Run: headless pygame with SDL's dummy video driver; simulated clock (each Clock.tick advances the game by its frame time, no real sleeping); random seed 0; keys injected as events and as key.get_pressed() state; no mouse input.
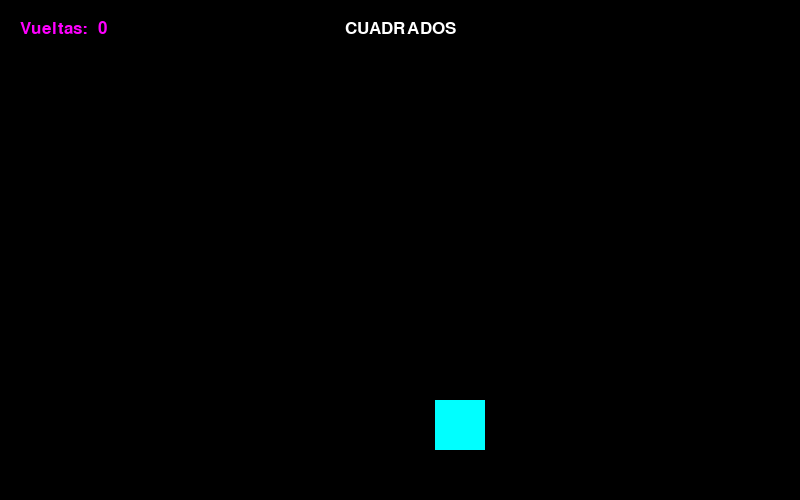
Frame 1 of 4 · flips 1–60 · no input
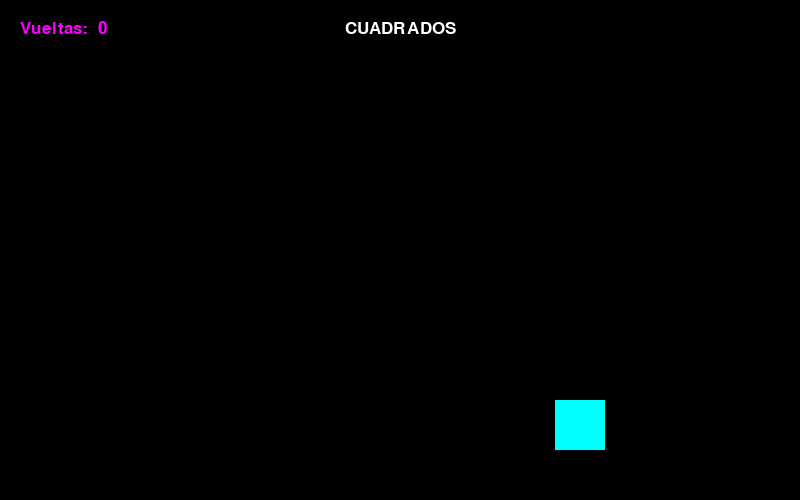
Frame 2 of 4 · flips 61–180 · tapped SPACE, RETURN · held RIGHT (→), D
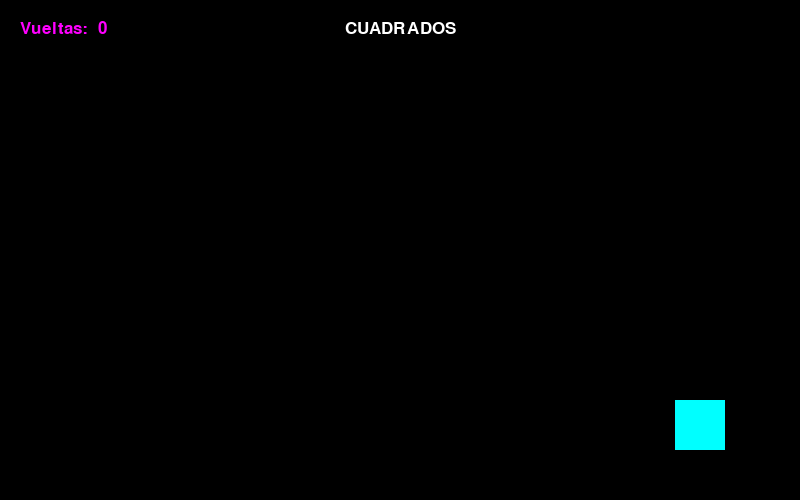
Frame 3 of 4 · flips 181–300 · held DOWN (↓), S
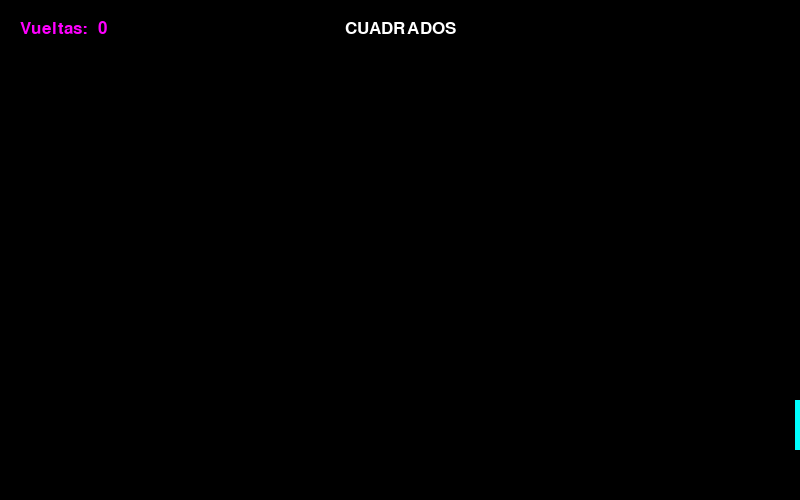
Frame 4 of 4 · flips 301–420 · held LEFT (←), A, UP (↑), W

The pygame program that drew these frames:

import pygame

#Inicializar librería
pygame.init()

#Inicializar módulo fuentes
pygame.font.init()

#Variables globales
SCREEN_WIDTH = 800
SCREEN_HEIGHT = 500

BLACK = (0,0,0,)
WHITE = (255,255,255)
RED = (255,0,0)
GREEN = (0,255,0)
BLUE_SKY = (0,255,255)
PURPLE = (255,0,255)
YELLOW = (255,255,0)

coord_x = (SCREEN_WIDTH//2-25)
coord_y = SCREEN_HEIGHT-100
speed_x = 1
vueltas = 0

#Creación de ventana
screen = pygame.display.set_mode((SCREEN_WIDTH,SCREEN_HEIGHT))
pygame.display.set_caption("Añadir texto")

#Creación de superficie donde pegar el texto
font = pygame.font.SysFont("Arial",25)

#Renderizado del texto sobre la superficie creada
text = font.render("CUADRADOS",True,WHITE)

running = True

#Bucle principal
while running:
    for event in pygame.event.get():
        if event.type == pygame.QUIT:
            running = False
        if event.type == pygame.KEYDOWN:
            if event.key == pygame.K_ESCAPE:
                running = False

#Lógica del juego
    
    if coord_x > SCREEN_WIDTH:
        coord_x = -50
        vueltas += 1

    coord_x += speed_x

#Dibujos sobre la ventana
    screen.fill(BLACK)
    pygame.draw.rect(screen,BLUE_SKY,(coord_x,coord_y,50,50))

    #Renderizado del marcador sobre la superficie creada
    marcador1 = font.render(f"Vueltas:  {vueltas}",True,PURPLE)

    #Pegar el texto y el marcador sobre la ventana del juego
    screen.blit(text, ((SCREEN_WIDTH // 2) - (text.get_width()//2), 20))
    screen.blit(marcador1,(20,20))

#Actualización de ventana y temporizador del bucle
    pygame.display.update()
    pygame.time.delay(3)

#Salir del juego
pygame.quit()
